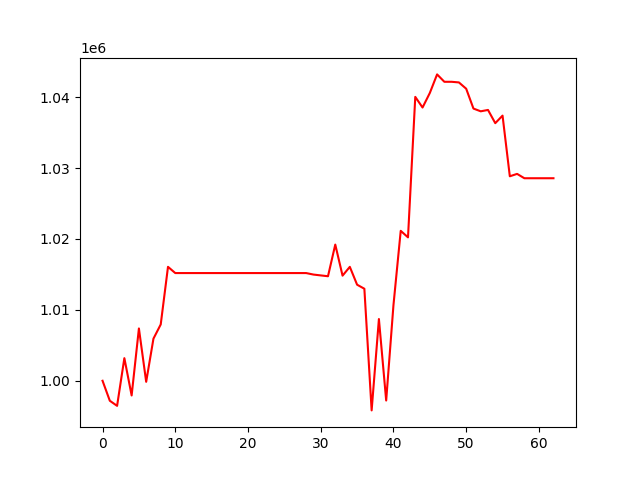

Values plotted in this chart, from the file beside it:
, 0
0, 1000000
1, 997183
2, 996463
3, 1003194
4, 997929
5, 1007379
6, 999856
7, 1005943
8, 1007947
9, 1016073
10, 1015193
11, 1015193
12, 1015193
13, 1015193
14, 1015193
15, 1015193
16, 1015193
17, 1015193
18, 1015193
19, 1015193
20, 1015193
21, 1015193
22, 1015193
23, 1015193
24, 1015193
25, 1015193
26, 1015193
27, 1015193
28, 1015193
29, 1014982
30, 1014863
31, 1014745
32, 1019212
33, 1014828
34, 1016071
35, 1013554
36, 1012982
37, 995822
38, 1008710
39, 997216
40, 1010660
41, 1021152
42, 1020230
43, 1040046
44, 1038543
45, 1040595
46, 1043216
47, 1042173
48, 1042173
49, 1042084
50, 1041197
51, 1038396
52, 1038009
53, 1038203
54, 1036337
55, 1037402
56, 1028845
57, 1029183
58, 1028570
59, 1028570
... 3 more rows
